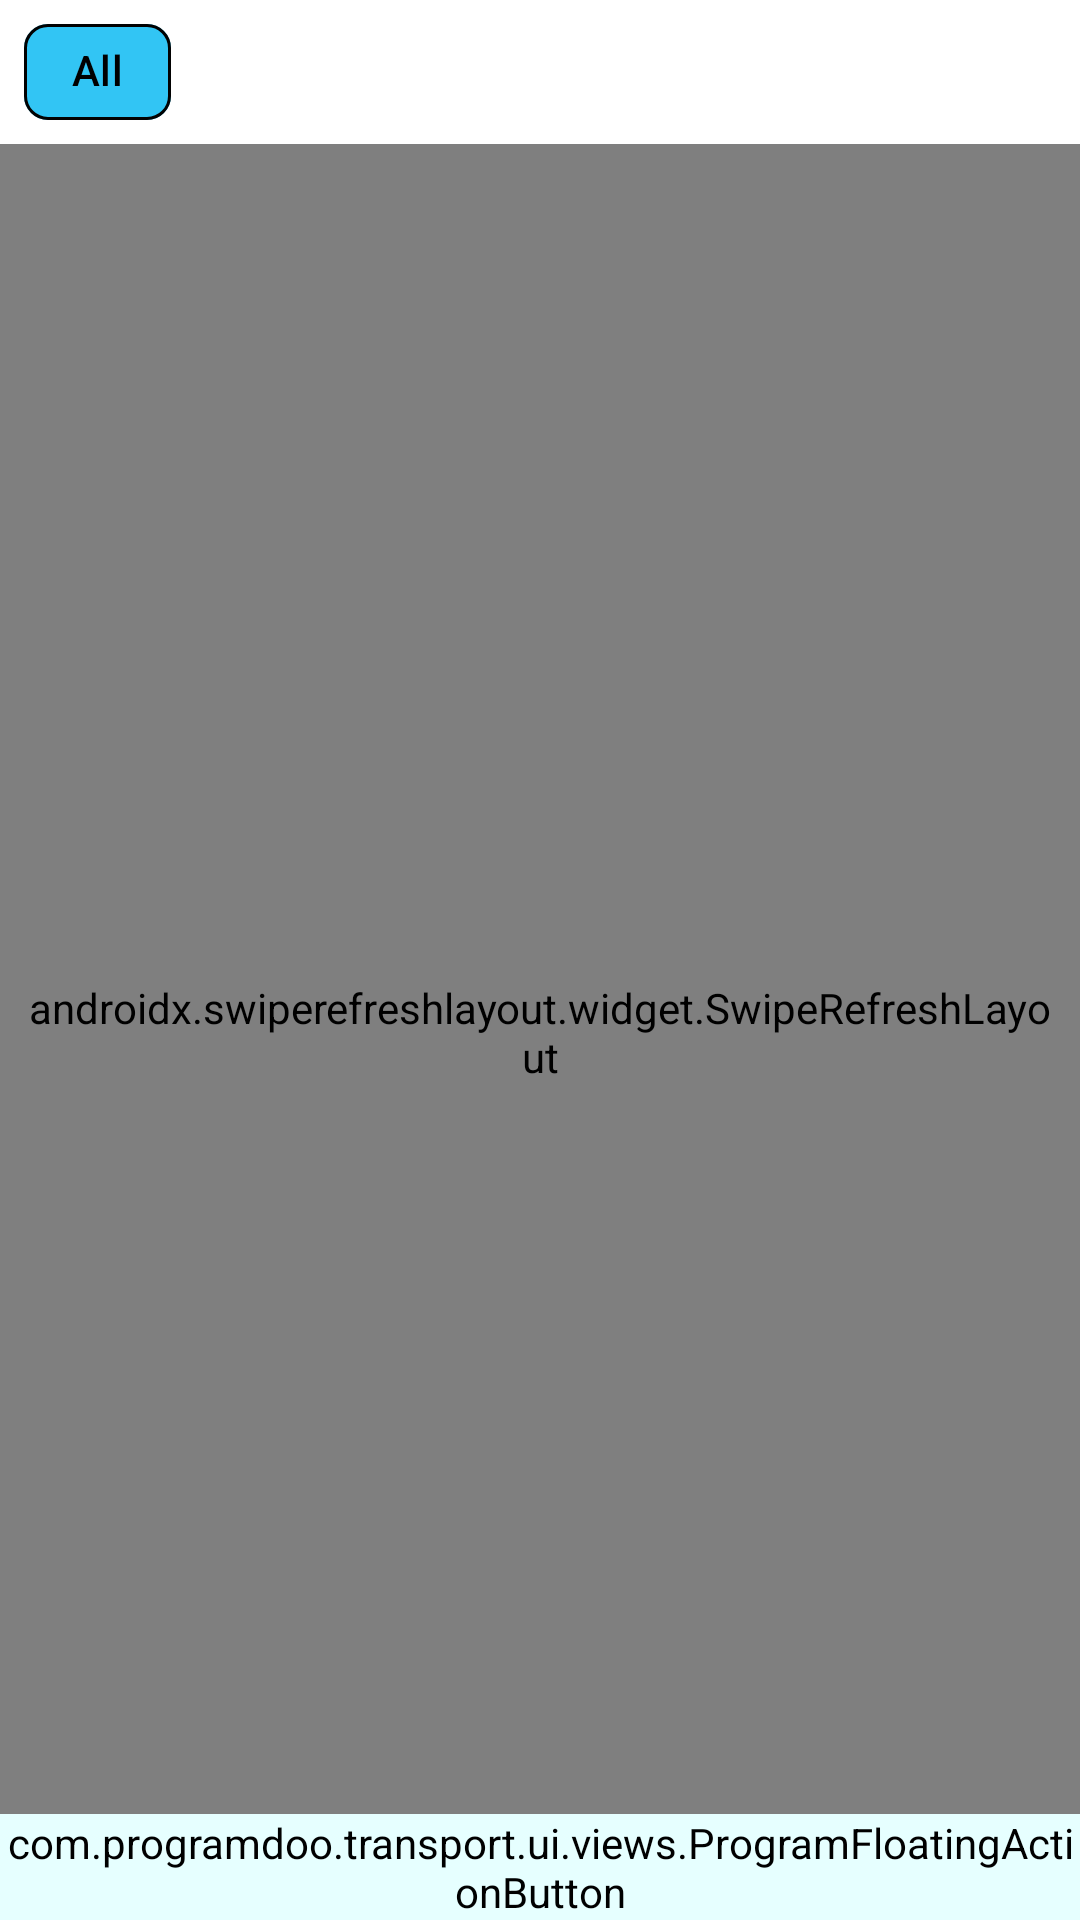

Android layout source for this screen:
<!-- AndroidManifest.xml: application theme Theme.Fitnes -->
<!-- res/layout/fragment_appointments_calendar.xml -->
<?xml version="1.0" encoding="utf-8"?>
<androidx.constraintlayout.widget.ConstraintLayout xmlns:android="http://schemas.android.com/apk/res/android"
    android:layout_width="match_parent"
    android:layout_height="match_parent"
    xmlns:app="http://schemas.android.com/apk/res-auto">

    <HorizontalScrollView
        android:id="@+id/hsvOrgUnitChips"
        style="@style/ContainerSupport"
        app:layout_constraintTop_toTopOf="parent"
        app:layout_constraintBottom_toTopOf="@+id/hsvEmployeeChips"
        app:layout_constraintStart_toStartOf="parent"
        app:layout_constraintEnd_toEndOf="parent">

        <com.google.android.material.chip.ChipGroup
            android:id="@+id/cgOrgUnitFilters"
            android:layout_width="wrap_content"
            android:layout_height="match_parent"
            app:singleSelection="true"
            app:selectionRequired="true"
            app:singleLine="true"
            app:chipSpacingHorizontal="@dimen/spacing" >
        </com.google.android.material.chip.ChipGroup>
    </HorizontalScrollView>
    <HorizontalScrollView
        android:id="@+id/hsvEmployeeChips"
        style="@style/ContainerSupport"
        app:layout_constraintTop_toBottomOf="@+id/hsvOrgUnitChips"
        app:layout_constraintBottom_toTopOf="@+id/swipeRefresh"
        app:layout_constraintStart_toStartOf="parent"
        app:layout_constraintEnd_toEndOf="parent">

        <com.google.android.material.chip.ChipGroup
            android:id="@+id/cgEmployeeFilters"
            android:layout_width="wrap_content"
            android:layout_height="match_parent"
            app:singleSelection="true"
            app:selectionRequired="true"
            app:singleLine="true"
            app:chipSpacingHorizontal="@dimen/spacing" >

            <com.google.android.material.chip.Chip
                android:id="@+id/cAllEmployees"
                android:checked="true"
                android:text="@string/label_all"
                style="@style/Chip">
            </com.google.android.material.chip.Chip>
        </com.google.android.material.chip.ChipGroup>
    </HorizontalScrollView>

    <androidx.swiperefreshlayout.widget.SwipeRefreshLayout
        android:id="@+id/swipeRefresh"
        style="@style/ContainerMain"

        app:layout_constraintStart_toStartOf="parent"
        app:layout_constraintEnd_toEndOf="parent"
        app:layout_constraintTop_toBottomOf="@+id/hsvEmployeeChips"
        app:layout_constraintBottom_toBottomOf="parent">

        <ScrollView
            android:id="@+id/scrollView"
            android:layout_width="0dp"
            android:layout_height="0dp"
            android:fillViewport="true">

            <com.google.android.material.card.MaterialCardView
                android:id="@+id/llCalendar"
                style="@style/ProgramCardView"
                app:strokeColor="@color/transparent">

                <com.alamkanak.weekview.WeekView
                    android:id="@+id/calendar"
                    android:layout_width="match_parent"
                    android:layout_height="match_parent"
                    app:timeColumnBackgroundColor="@color/primaryLightest"
                    app:headerBackgroundColor="@color/primaryLightest"
                    app:dayBackgroundColor="@color/tertiaryLightest"
                    app:todayBackgroundColor="@color/white"
                    app:headerPadding="10dp"
                    app:showWeekNumber="true"
                    app:weekNumberBackgroundColor="@color/secondary"
                    app:weekNumberBackgroundCornerRadius="@dimen/cornerRadius"
                    app:todayHeaderTextColor="@color/secondary"
                    app:headerTextColor="@color/secondaryLighter"
                    app:timeColumnPadding="6dp"
                    app:timeColumnTextColor="@color/secondary"
                    app:weekendHeaderTextColor="@color/primary"
                    app:eventCornerRadius="@dimen/cornerRadius"
                    app:showNowLine="true"
                    app:showNowLineDot="true"
                    app:nowLineDotRadius="3dp"
                    app:nowLineStrokeWidth="2dp"
                    app:eventMarginVertical="2dp"
                    app:overlappingEventGap="2dp"
                    app:numberOfVisibleDays="1"
                    app:minHourHeight="80dp">
                </com.alamkanak.weekview.WeekView>
            </com.google.android.material.card.MaterialCardView>
        </ScrollView>
    </androidx.swiperefreshlayout.widget.SwipeRefreshLayout>

    <com.programdoo.transport.ui.views.ProgramFloatingActionButton
        android:id="@+id/fabNewAppointment"
        android:layout_width="wrap_content"
        android:layout_height="wrap_content"
        android:layout_gravity="bottom|center_horizontal"
        android:backgroundTint="@color/primaryLighter"
        app:layout_constraintStart_toStartOf="parent"
        app:layout_constraintEnd_toEndOf="parent"
        app:layout_constraintBottom_toBottomOf="parent">
    </com.programdoo.transport.ui.views.ProgramFloatingActionButton>
</androidx.constraintlayout.widget.ConstraintLayout>
<!-- resources referenced by this layout -->
<resources>
  <color name="primary">#32c5f4</color>
  <color name="primaryLighter">#e6ffff</color>
  <color name="primaryLightest">#f3fbe9</color>
  <color name="secondary">#020202</color>
  <color name="secondaryLighter">#595959</color>
  <color name="tertiaryLightest">#f2f2f2</color>
  <color name="transparent">#00ffffff</color>
  <color name="white">#FFFFFFFF</color>
  <dimen name="cornerRadius">8dp</dimen>
  <dimen name="spacing">8dp</dimen>
  <string name="label_all">All</string>
  <style name="Chip">
          <item name="android:layout_width">wrap_content</item>
          <item name="android:layout_height">wrap_content</item>
          <item name="android:clickable">true</item>
          <item name="android:checkable">true</item>
          <item name="checkedIconVisible">true</item>
          <item name="chipBackgroundColor">@color/chip_background</item>
          <item name="chipStrokeColor">@color/chip_stroke</item>
          <item name="checkedIcon">@drawable/icon_checked_circle</item>
          <item name="checkedIconTint">@color/secondary</item>
      </style>
  <style name="ContainerMain">
          <item name="android:fillViewport">true</item>
          <item name="android:paddingHorizontal">@dimen/edgePad</item>
          <item name="android:layout_width">0dp</item>
          <item name="android:layout_height">0dp</item>
      </style>
  <style name="ContainerSupport">
          <item name="android:paddingHorizontal">@dimen/edgePad</item>
          <item name="android:layout_width">match_parent</item>
          <item name="android:layout_height">wrap_content</item>
      </style>
  <style name="ProgramCardView" parent="Widget.Material3.CardView.Outlined">
          <item name="android:layout_width">match_parent</item>
          <item name="android:layout_height">wrap_content</item>
          <item name="cardBackgroundColor">@color/primaryLightest</item>
          <item name="strokeColor">@color/primaryLightest</item>
          <item name="cardCornerRadius">@dimen/cornerRadius</item>
      </style>
  <style name="Theme.Fitnes" parent="Theme.Material3.Light.NoActionBar">
          <item name="colorPrimary">@color/primary</item>
          <item name="colorOnPrimary">@color/white</item>
          <item name="colorPrimaryVariant">@color/primaryVariant</item>
  
          <item name="colorSecondary">@color/secondary</item>
          <item name="colorSecondaryVariant">@color/secondaryVariant</item>
          <item name="colorOnSecondary">@color/black</item>
  
          <item name="android:windowBackground">@color/white</item>
          <item name="colorOnBackground">@color/black</item>
  
          <item name="colorSurface">@color/surface</item>
          <item name="colorOnSurface">@color/black</item>
  
          <item name="colorError">@color/error</item>
          <item name="colorOnError">@color/white</item>
  
          <item name="android:colorAccent">@color/accent</item>
          <item name="colorControlHighlight">@color/controlHighlight</item>
  
          <item name="android:textColor">@color/secondaryVariant</item>
  
          <item name="materialAlertDialogTheme">@style/ThemeOverlay.App.MaterialAlertDialog</item>
      </style>
  <dimen name="edgePad">8dp</dimen>
  <color name="primaryVariant">@color/primaryLighter</color>
  <color name="secondaryVariant">@color/secondaryLighter</color>
  <color name="black">#FF000000</color>
  <color name="surface">#F5F5F5</color>
  <color name="error">#b30000</color>
  <color name="accent">#171563</color>
  <color name="controlHighlight">#8CBF4E</color>
  <style name="ThemeOverlay.App.MaterialAlertDialog" parent="ThemeOverlay.Material3.MaterialAlertDialog">
          <item name="android:backgroundTint">@color/white</item>
      </style>
</resources>
